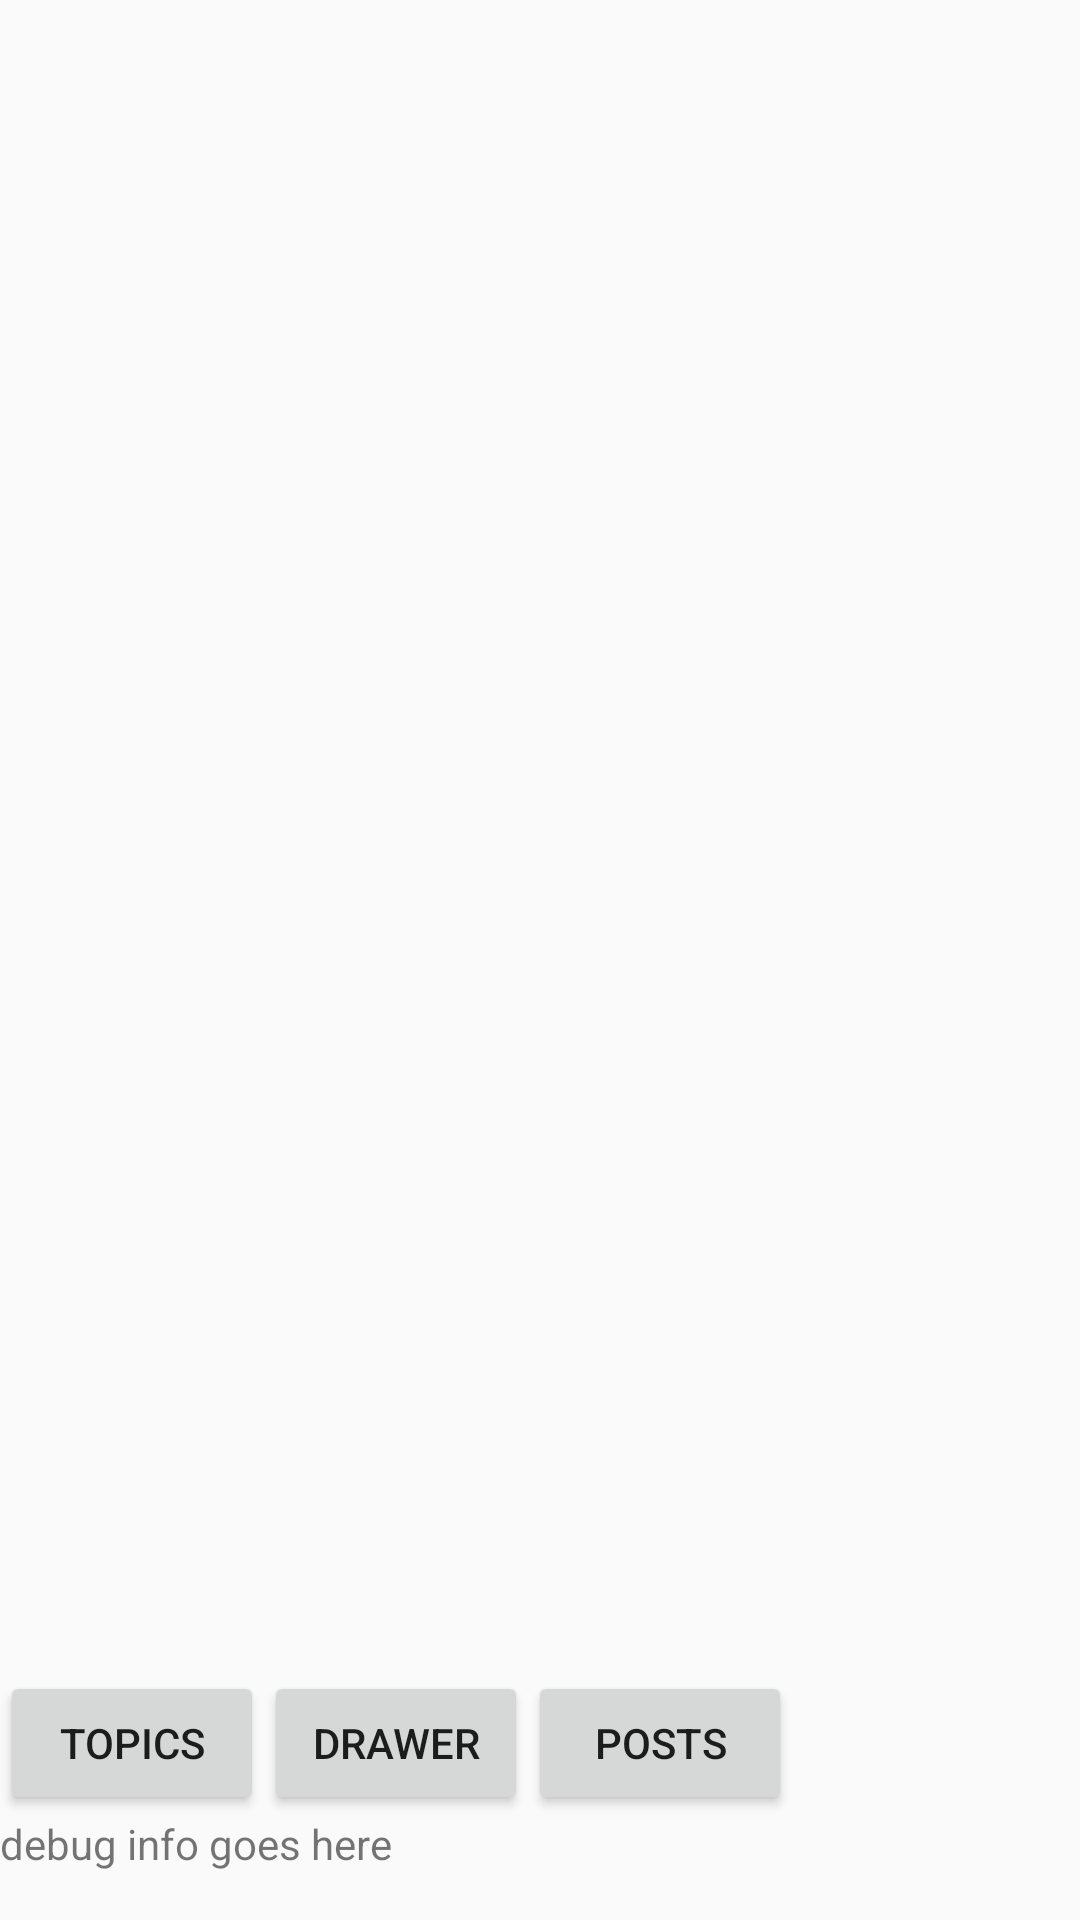

Reconstruct the res/layout file that produces this screen, plus the resources it refers to.
<!-- AndroidManifest.xml: activity theme AppTheme -->
<!-- res/layout/fragment_main.xml -->
<RelativeLayout xmlns:android="http://schemas.android.com/apk/res/android"
    xmlns:tools="http://schemas.android.com/tools"
    android:layout_width="match_parent"
    android:layout_height="match_parent"
    android:paddingBottom="@dimen/activity_vertical_margin"
    android:paddingLeft="0dp"
    android:paddingRight="0dp"
    android:paddingTop="@dimen/activity_vertical_margin"
    tools:context=".MainActivity$PlaceholderFragment">
    


    <TextView
        android:layout_alignParentBottom="true"
        android:id="@+id/textoutput"
        android:layout_width="fill_parent"
        android:layout_height="wrap_content"
        android:text="debug info goes here" />

    <Button
        android:id="@+id/testbutton"
        android:layout_width="wrap_content"
        android:layout_height="wrap_content"
        android:layout_above="@id/textoutput"
        android:layout_alignParentLeft="true"
        android:layout_alignParentStart="true"
        android:onClick="loadPage"
        android:text="topics" />

    <ListView
        android:layout_width="fill_parent"
        android:layout_height="wrap_content"
        android:id="@+id/listview"
        android:layout_above="@+id/testbutton"
        android:layout_alignParentTop="true">

        </ListView>

    <Button
        android:layout_width="wrap_content"
        android:layout_height="wrap_content"
        android:text="drawer"
        android:id="@+id/testbutton2"
        android:layout_below="@+id/listview"
        android:layout_toRightOf="@+id/testbutton"
        android:onClick="addDrawer"/>
    <Button
        android:layout_width="wrap_content"
        android:layout_height="wrap_content"
        android:text="posts"
        android:id="@+id/testbutton3"
        android:layout_below="@+id/listview"
        android:layout_toRightOf="@+id/testbutton2"
        android:onClick="loadTopic"/>

</RelativeLayout>
<!-- resources referenced by this layout -->
<resources>
  <dimen name="activity_vertical_margin">16dp</dimen>
  <style name="AppTheme" parent="Theme.AppCompat.Light">
  	</style>
</resources>
